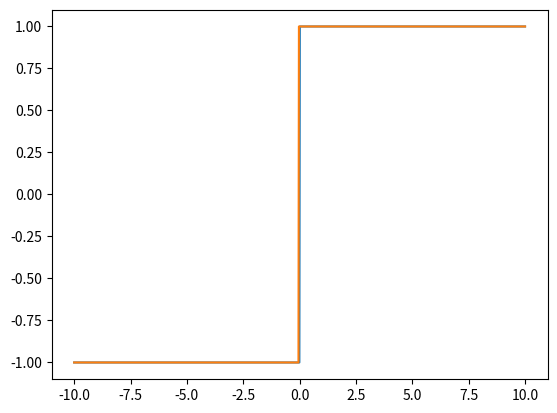

This chart was generated by the following Python code:
import numpy as np
import matplotlib.pyplot as plt


def coulomb_friction(x):
    return -1 if x < 0 else 1


def smoothed_coulomb_friction(x, t):
    assert t>0
    return -1 if x < -t/2 else 1 if t > t/2 else 2*x/t


def visualize_coulom(t):
    x = np.linspace(-10, 10, 1000)
    y1 = np.array([coulomb_friction(l) for l in x])
    y2 = np.array([smoothed_coulomb_friction(l, t) for l in x])
    plt.plot(x, y1)
    plt.plot(x, y2)
    plt.show()


visualize_coulom(0.1)